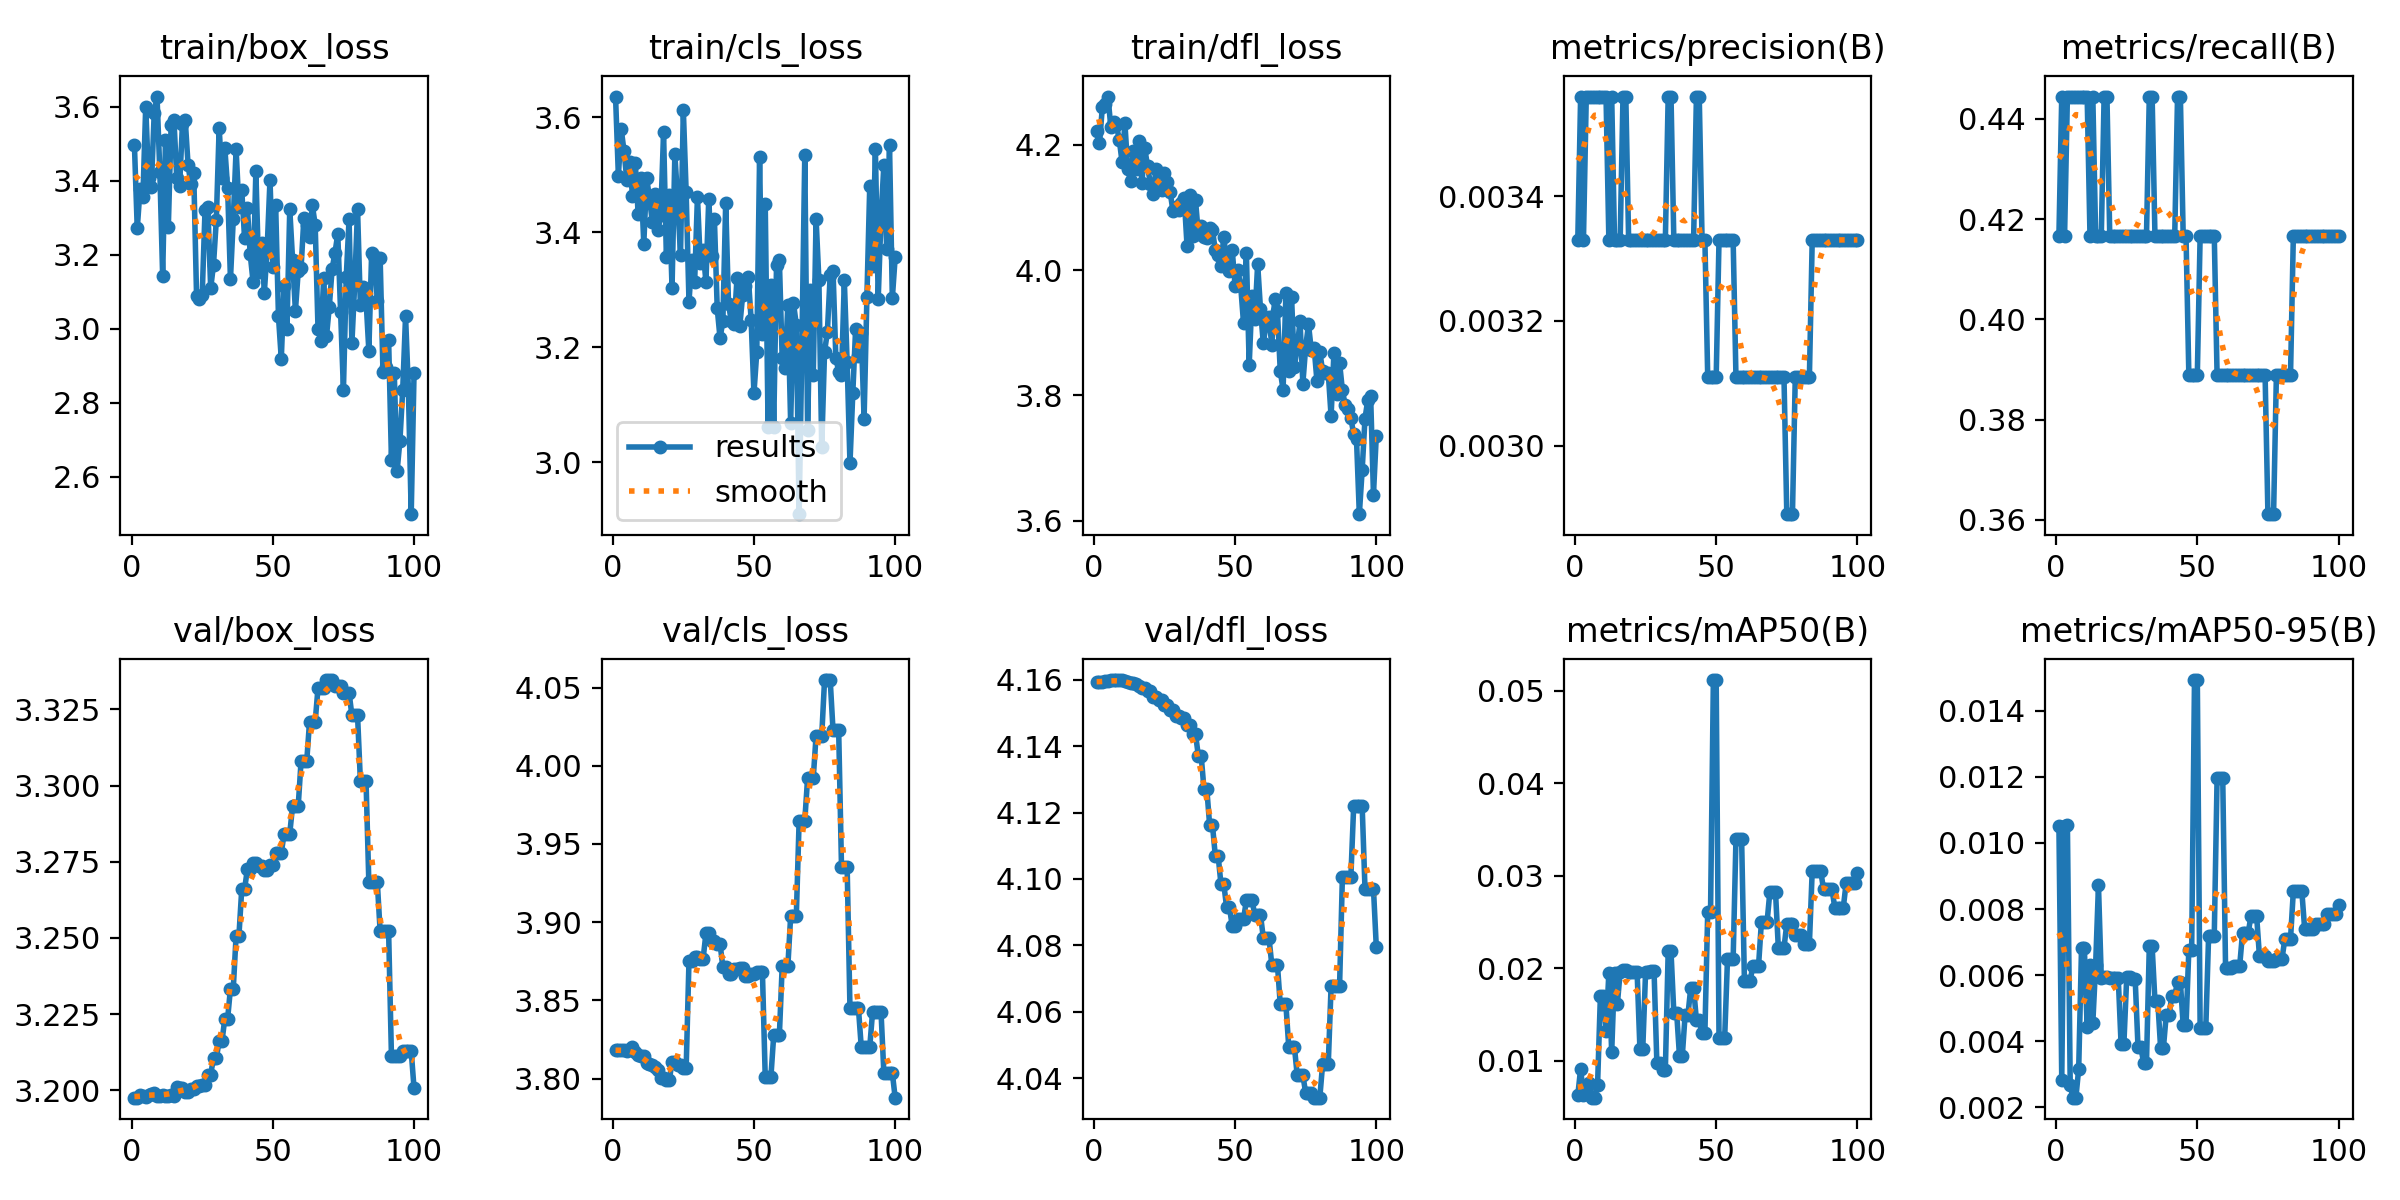

Values plotted in this chart, from the file beside it:
epoch, train/box_loss, train/cls_loss, train/dfl_loss, metrics/precision(B), metrics/recall(B), metrics/mAP50(B), metrics/mAP50-95(B), val/box_loss, val/cls_loss, val/dfl_loss, lr/pg0, lr/pg1, lr/pg2
1, 3.496, 3.636, 4.221, 0.00333, 0.4167, 0.00623, 0.01051, 3.198, 3.818, 4.159, 0, 0, 0
2, 3.271, 3.498, 4.202, 0.00356, 0.4444, 0.00913, 0.00284, 3.198, 3.818, 4.159, 1.9802e-05, 1.9802e-05, 1.9802e-05
3, 3.377, 3.579, 4.26, 0.00333, 0.4167, 0.00623, 0.01051, 3.198, 3.818, 4.159, 3.9208e-05, 3.9208e-05, 3.9208e-05
4, 3.355, 3.541, 4.265, 0.00356, 0.4444, 0.00641, 0.01053, 3.198, 3.818, 4.16, 5.8218e-05, 5.8218e-05, 5.8218e-05
5, 3.6, 3.49, 4.277, 0.00356, 0.4444, 0.00761, 0.00267, 3.198, 3.818, 4.16, 7.6832e-05, 7.6832e-05, 7.6832e-05
6, 3.407, 3.522, 4.229, 0.00356, 0.4444, 0.00599, 0.00229, 3.199, 3.819, 4.16, 9.505e-05, 9.505e-05, 9.505e-05
7, 3.384, 3.463, 4.236, 0.00356, 0.4444, 0.00599, 0.00229, 3.199, 3.82, 4.16, 0.0001129, 0.0001129, 0.0001129
8, 3.582, 3.519, 4.231, 0.00356, 0.4444, 0.00738, 0.00316, 3.199, 3.817, 4.16, 0.0001303, 0.0001303, 0.0001303
9, 3.627, 3.432, 4.208, 0.00356, 0.4444, 0.01701, 0.00682, 3.198, 3.815, 4.16, 0.0001473, 0.0001473, 0.0001473
10, 3.424, 3.494, 4.172, 0.00356, 0.4444, 0.01701, 0.00682, 3.198, 3.815, 4.16, 0.000164, 0.000164, 0.000164
11, 3.141, 3.38, 4.234, 0.00356, 0.4444, 0.01325, 0.00443, 3.198, 3.814, 4.16, 0.0001802, 0.0001802, 0.0001802
12, 3.511, 3.494, 4.161, 0.00333, 0.4167, 0.01952, 0.00631, 3.198, 3.81, 4.159, 0.000196, 0.000196, 0.000196
13, 3.274, 3.46, 4.142, 0.00356, 0.4444, 0.01091, 0.00455, 3.198, 3.809, 4.159, 0.0002115, 0.0002115, 0.0002115
14, 3.551, 3.418, 4.19, 0.00333, 0.4167, 0.01953, 0.00631, 3.198, 3.809, 4.159, 0.0002265, 0.0002265, 0.0002265
15, 3.562, 3.466, 4.161, 0.00333, 0.4167, 0.01609, 0.00872, 3.198, 3.807, 4.159, 0.0002412, 0.0002412, 0.0002412
16, 3.406, 3.403, 4.206, 0.00333, 0.4167, 0.01962, 0.00591, 3.201, 3.806, 4.158, 0.0002555, 0.0002555, 0.0002555
17, 3.385, 3.429, 4.138, 0.00356, 0.4444, 0.01976, 0.00593, 3.201, 3.8, 4.157, 0.0002693, 0.0002693, 0.0002693
18, 3.553, 3.573, 4.195, 0.00356, 0.4444, 0.01976, 0.00593, 3.201, 3.8, 4.157, 0.0002828, 0.0002828, 0.0002828
19, 3.563, 3.356, 4.166, 0.00333, 0.4167, 0.01959, 0.00592, 3.2, 3.799, 4.157, 0.0002959, 0.0002959, 0.0002959
20, 3.442, 3.464, 4.138, 0.00333, 0.4167, 0.01959, 0.00592, 3.2, 3.799, 4.157, 0.0003085, 0.0003085, 0.0003085
21, 3.39, 3.303, 4.121, 0.00333, 0.4167, 0.01959, 0.00592, 3.2, 3.81, 4.155, 0.0003208, 0.0003208, 0.0003208
22, 3.42, 3.536, 4.161, 0.00333, 0.4167, 0.01959, 0.00592, 3.2, 3.81, 4.155, 0.0003327, 0.0003327, 0.0003327
23, 3.089, 3.454, 4.133, 0.00333, 0.4167, 0.01124, 0.00392, 3.201, 3.809, 4.154, 0.0003442, 0.0003442, 0.0003442
24, 3.081, 3.361, 4.128, 0.00333, 0.4167, 0.01124, 0.00392, 3.201, 3.809, 4.154, 0.0003553, 0.0003553, 0.0003553
25, 3.091, 3.612, 4.154, 0.00333, 0.4167, 0.01959, 0.00593, 3.202, 3.807, 4.152, 0.0003659, 0.0003659, 0.0003659
26, 3.322, 3.47, 4.141, 0.00333, 0.4167, 0.01959, 0.00593, 3.202, 3.807, 4.152, 0.0003763, 0.0003763, 0.0003763
27, 3.328, 3.279, 4.125, 0.00333, 0.4167, 0.01967, 0.00588, 3.205, 3.875, 4.151, 0.0003861, 0.0003861, 0.0003861
28, 3.109, 3.351, 4.095, 0.00333, 0.4167, 0.01967, 0.00588, 3.205, 3.875, 4.151, 0.0003957, 0.0003957, 0.0003957
29, 3.173, 3.312, 4.101, 0.00333, 0.4167, 0.00969, 0.00382, 3.211, 3.878, 4.149, 0.0004048, 0.0004048, 0.0004048
30, 3.295, 3.462, 4.095, 0.00333, 0.4167, 0.00969, 0.00382, 3.211, 3.878, 4.149, 0.0004135, 0.0004135, 0.0004135
31, 3.543, 3.347, 4.107, 0.00333, 0.4167, 0.00902, 0.00334, 3.216, 3.877, 4.149, 0.0004218, 0.0004218, 0.0004218
32, 3.407, 3.369, 4.115, 0.00333, 0.4167, 0.00902, 0.00334, 3.216, 3.877, 4.149, 0.0004297, 0.0004297, 0.0004297
33, 3.489, 3.313, 4.038, 0.00356, 0.4444, 0.02183, 0.00687, 3.224, 3.893, 4.146, 0.0004372, 0.0004372, 0.0004372
34, 3.381, 3.457, 4.12, 0.00356, 0.4444, 0.02183, 0.00687, 3.224, 3.893, 4.146, 0.0004444, 0.0004444, 0.0004444
35, 3.134, 3.358, 4.055, 0.00333, 0.4167, 0.0152, 0.00521, 3.233, 3.888, 4.144, 0.0004511, 0.0004511, 0.0004511
36, 3.296, 3.423, 4.111, 0.00333, 0.4167, 0.0152, 0.00521, 3.233, 3.888, 4.144, 0.0004574, 0.0004574, 0.0004574
37, 3.484, 3.267, 4.057, 0.00333, 0.4167, 0.01052, 0.0038, 3.251, 3.886, 4.137, 0.0004634, 0.0004634, 0.0004634
38, 3.328, 3.216, 4.07, 0.00333, 0.4167, 0.01052, 0.0038, 3.251, 3.886, 4.137, 0.0004689, 0.0004689, 0.0004689
39, 3.374, 3.245, 4.053, 0.00333, 0.4167, 0.01496, 0.0048, 3.266, 3.871, 4.127, 0.0004741, 0.0004741, 0.0004741
40, 3.244, 3.451, 4.051, 0.00333, 0.4167, 0.01496, 0.0048, 3.266, 3.871, 4.127, 0.0004788, 0.0004788, 0.0004788
41, 3.326, 3.275, 4.067, 0.00333, 0.4167, 0.0179, 0.00538, 3.273, 3.867, 4.116, 0.0004832, 0.0004832, 0.0004832
42, 3.201, 3.245, 4.064, 0.00333, 0.4167, 0.0179, 0.00538, 3.273, 3.867, 4.116, 0.0004872, 0.0004872, 0.0004872
43, 3.127, 3.241, 4.032, 0.00356, 0.4444, 0.01435, 0.00579, 3.275, 3.87, 4.107, 0.0004907, 0.0004907, 0.0004907
44, 3.425, 3.32, 4.024, 0.00356, 0.4444, 0.01435, 0.00579, 3.275, 3.87, 4.107, 0.0004939, 0.0004939, 0.0004939
45, 3.152, 3.237, 4.006, 0.00333, 0.4167, 0.01299, 0.00448, 3.274, 3.87, 4.098, 0.0004967, 0.0004967, 0.0004967
46, 3.23, 3.29, 4.053, 0.00333, 0.4167, 0.01299, 0.00448, 3.274, 3.87, 4.098, 0.0004991, 0.0004991, 0.0004991
47, 3.098, 3.306, 4.013, 0.00311, 0.3889, 0.02608, 0.00677, 3.272, 3.866, 4.091, 0.000501, 0.000501, 0.000501
48, 3.217, 3.322, 3.999, 0.00311, 0.3889, 0.02608, 0.00677, 3.272, 3.866, 4.091, 0.0005026, 0.0005026, 0.0005026
49, 3.402, 3.248, 4.032, 0.00311, 0.3889, 0.05118, 0.01493, 3.274, 3.867, 4.086, 0.0005038, 0.0005038, 0.0005038
50, 3.168, 3.119, 3.975, 0.00311, 0.3889, 0.05118, 0.01493, 3.274, 3.867, 4.086, 0.0005046, 0.0005046, 0.0005046
51, 3.335, 3.191, 3.999, 0.00333, 0.4167, 0.01244, 0.00439, 3.278, 3.868, 4.088, 0.000505, 0.000505, 0.000505
52, 3.033, 3.53, 3.974, 0.00333, 0.4167, 0.01244, 0.00439, 3.278, 3.868, 4.088, 0.000505, 0.000505, 0.000505
53, 2.918, 3.224, 3.915, 0.00333, 0.4167, 0.01244, 0.00439, 3.278, 3.868, 4.088, 0.0005046, 0.0005046, 0.0005046
54, 3.115, 3.449, 4.028, 0.00333, 0.4167, 0.02097, 0.00719, 3.284, 3.801, 4.093, 0.0005038, 0.0005038, 0.0005038
55, 3, 3.062, 3.848, 0.00333, 0.4167, 0.02097, 0.00719, 3.284, 3.801, 4.093, 0.0005026, 0.0005026, 0.0005026
56, 3.323, 3.309, 3.958, 0.00333, 0.4167, 0.02097, 0.00719, 3.284, 3.801, 4.093, 0.000501, 0.000501, 0.000501
57, 3.186, 3.061, 3.922, 0.00311, 0.3889, 0.03399, 0.01196, 3.293, 3.828, 4.089, 0.0004991, 0.0004991, 0.0004991
58, 3.049, 3.344, 4.01, 0.00311, 0.3889, 0.03399, 0.01196, 3.293, 3.828, 4.089, 0.0004967, 0.0004967, 0.0004967
59, 3.156, 3.351, 3.937, 0.00311, 0.3889, 0.03399, 0.01196, 3.293, 3.828, 4.089, 0.0004939, 0.0004939, 0.0004939
60, 3.164, 3.18, 3.883, 0.00311, 0.3889, 0.01859, 0.00622, 3.308, 3.872, 4.082, 0.0004908, 0.0004908, 0.0004908
... 40 more rows
